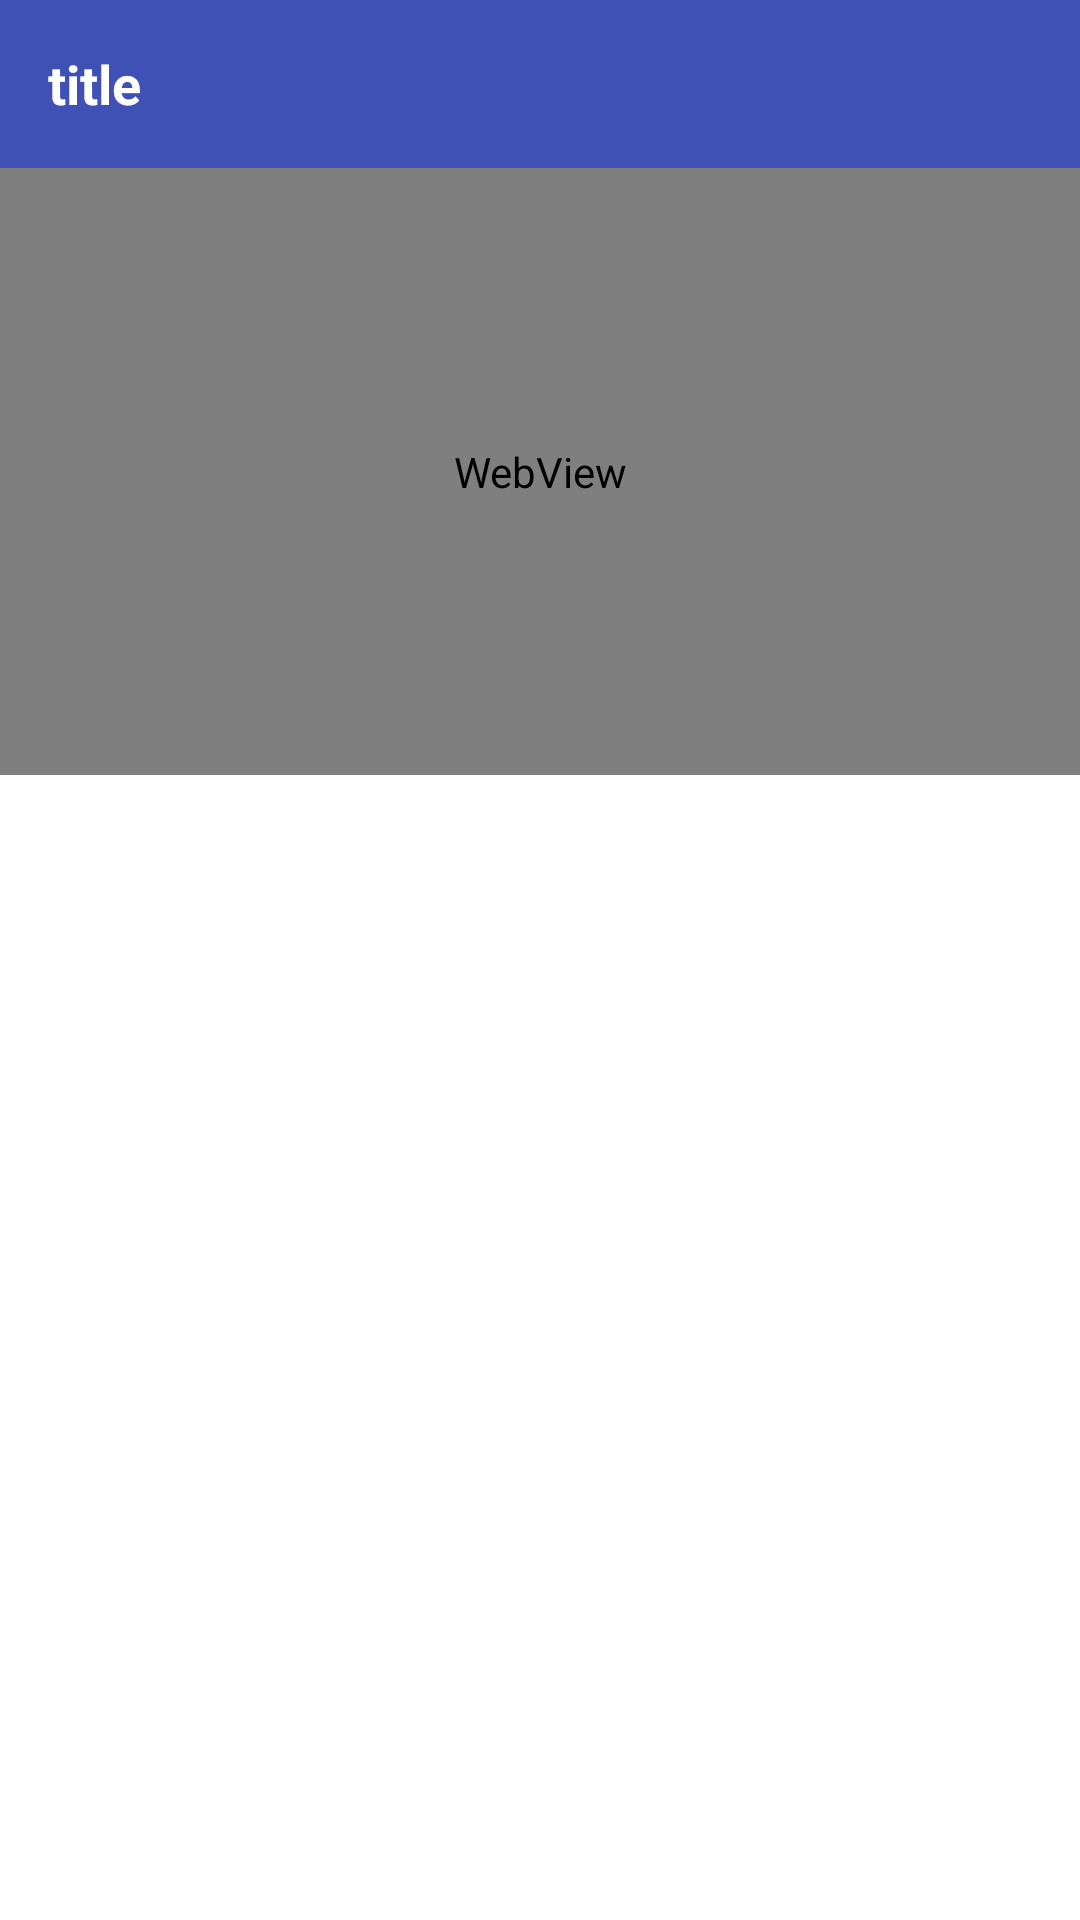

Layout XML and referenced resources for this Android screen:
<!-- AndroidManifest.xml: application theme AppTheme.NoActionBar -->
<!-- res/layout/activity_one_recipe.xml -->
<?xml version="1.0" encoding="utf-8"?>
<androidx.constraintlayout.widget.ConstraintLayout
    xmlns:android="http://schemas.android.com/apk/res/android"
    xmlns:app="http://schemas.android.com/apk/res-auto"
    android:layout_width="match_parent"
    android:layout_height="match_parent">

        <androidx.appcompat.widget.Toolbar
            android:id="@+id/mytoolbar"
            android:layout_height="?attr/actionBarSize"
            android:layout_width = "match_parent"
            android:background="?attr/colorPrimary"
            app:layout_constraintTop_toTopOf="parent"
            app:layout_constraintStart_toStartOf="parent"
            app:layout_constraintEnd_toEndOf="parent"
            >
            <TextView
                android:id = "@+id/title"
                android:text = "title"
                android:textSize="18sp"
                android:textColor="#FFFFFF"
                android:textStyle="bold"
                android:gravity="center_vertical"
                android:layout_width="match_parent"
                android:layout_height="match_parent"
                >
            </TextView>
        </androidx.appcompat.widget.Toolbar>

    <androidx.constraintlayout.widget.ConstraintLayout
        android:id="@+id/youtube_player_view_layout"
        android:layout_width="match_parent"
        android:layout_height="0dp"
        android:background="@android:color/black"
        app:layout_constraintDimensionRatio="H,16:9"
        app:layout_constraintEnd_toEndOf="parent"
        app:layout_constraintTop_toBottomOf="@+id/mytoolbar"
       >


        <WebView
            android:id="@+id/recipeVideo"
            android:layout_width="match_parent"
            android:layout_height="0dp"
            app:layout_constraintBottom_toBottomOf="parent"
            app:layout_constraintEnd_toEndOf="parent"
            app:layout_constraintStart_toStartOf="parent"
            app:layout_constraintTop_toTopOf="parent" />
    </androidx.constraintlayout.widget.ConstraintLayout>

</androidx.constraintlayout.widget.ConstraintLayout>
<!-- resources referenced by this layout -->
<resources>
  <style name="AppTheme.NoActionBar">
          <item name="windowActionBar">false</item>
          <item name="windowNoTitle">true</item>
      </style>
</resources>
